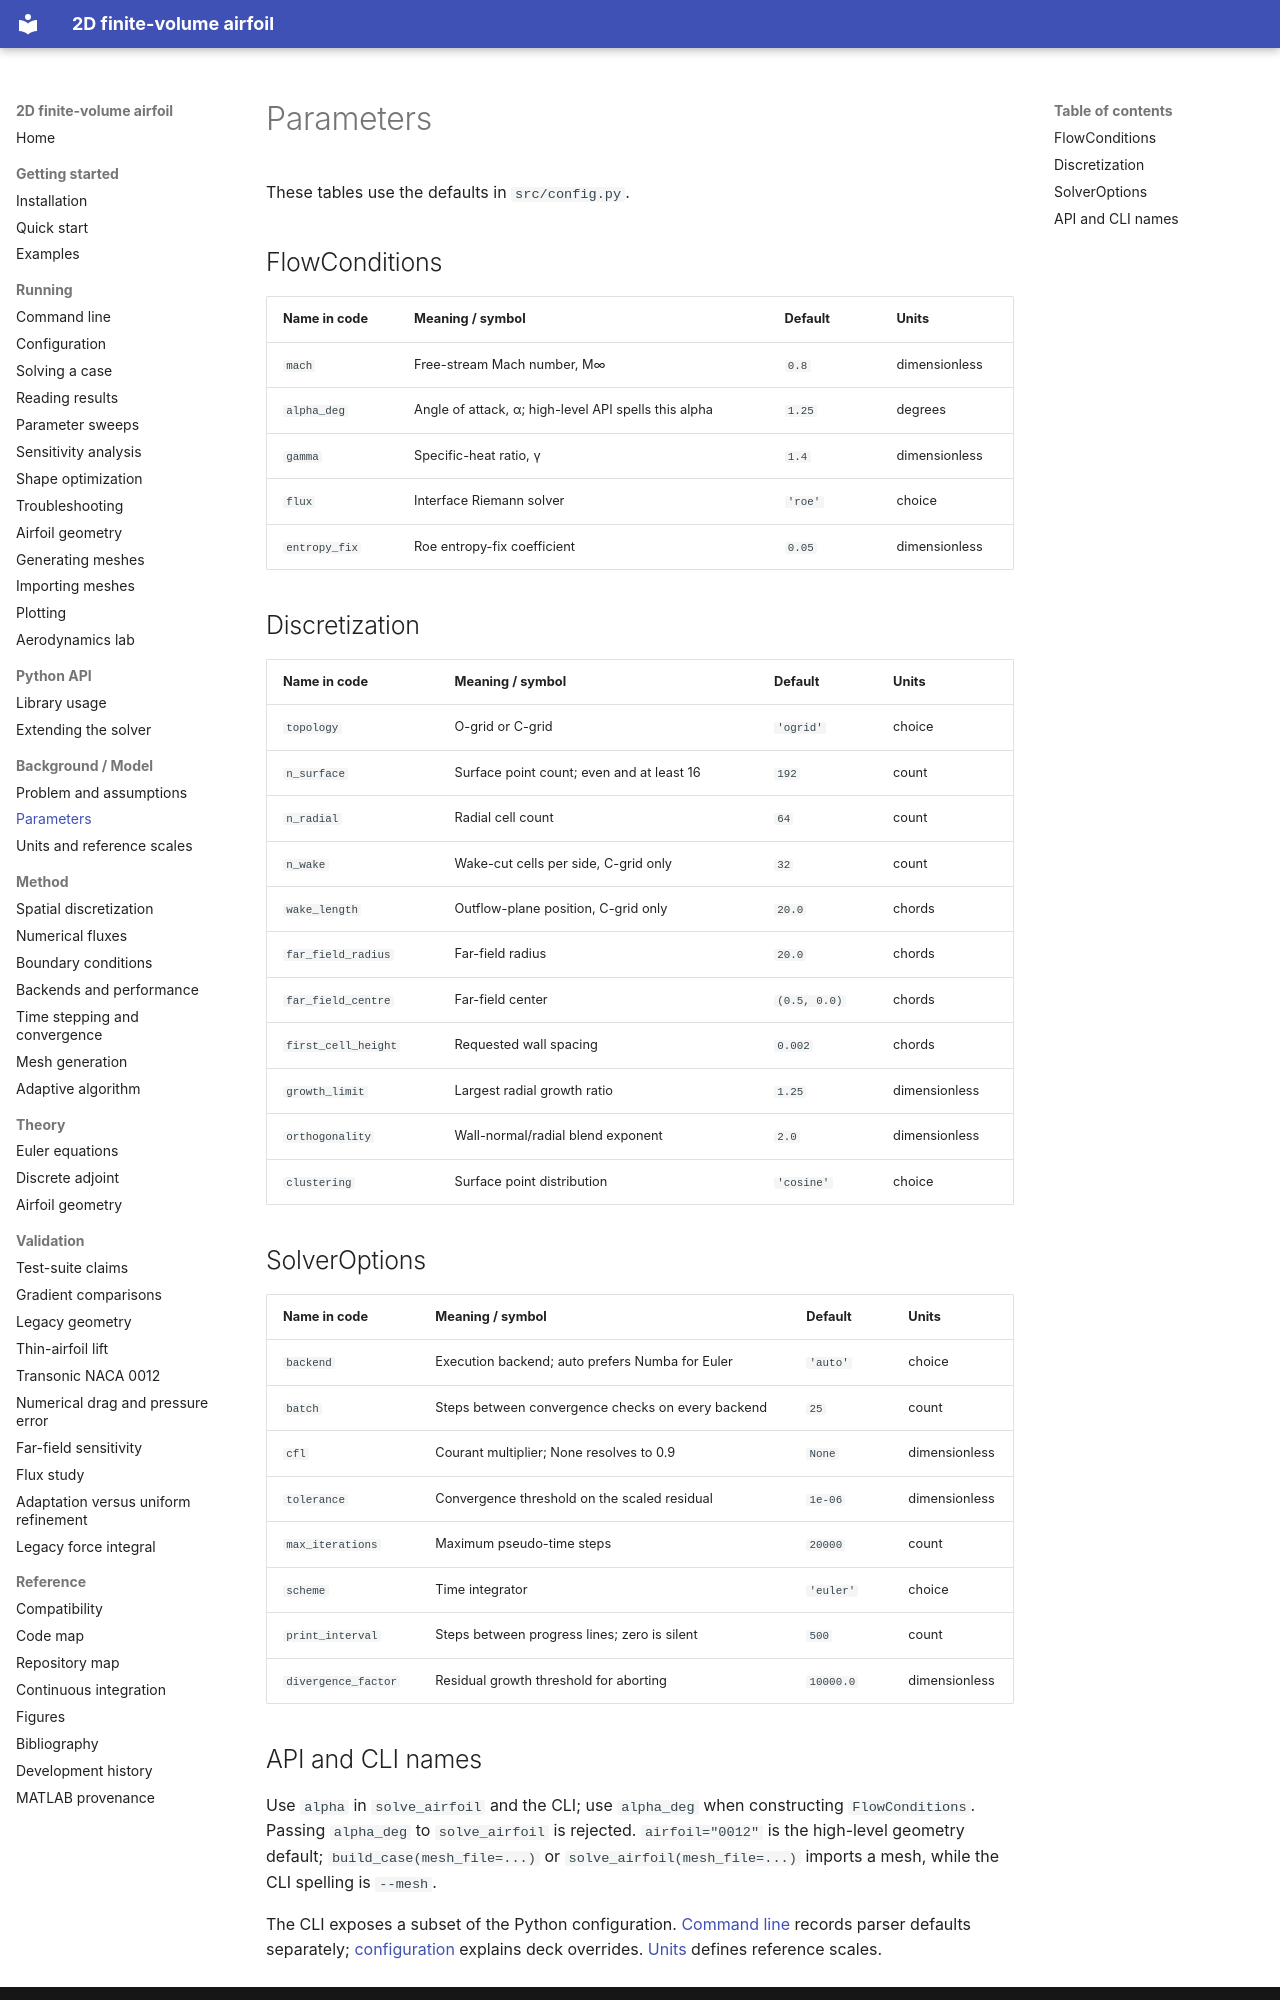

repository: mrodrig6/2D_airfoil · page: model/parameters/index.html · generator: mkdocs

# Parameters

These tables use the defaults in `src/config.py`.

## FlowConditions

| Name in code | Meaning / symbol | Default | Units |
|---|---|---|---|
| `mach` | Free-stream Mach number, M∞ | `0.8` | dimensionless |
| `alpha_deg` | Angle of attack, α; high-level API spells this alpha | `1.25` | degrees |
| `gamma` | Specific-heat ratio, γ | `1.4` | dimensionless |
| `flux` | Interface Riemann solver | `'roe'` | choice |
| `entropy_fix` | Roe entropy-fix coefficient | `0.05` | dimensionless |

## Discretization

| Name in code | Meaning / symbol | Default | Units |
|---|---|---|---|
| `topology` | O-grid or C-grid | `'ogrid'` | choice |
| `n_surface` | Surface point count; even and at least 16 | `192` | count |
| `n_radial` | Radial cell count | `64` | count |
| `n_wake` | Wake-cut cells per side, C-grid only | `32` | count |
| `wake_length` | Outflow-plane position, C-grid only | `20.0` | chords |
| `far_field_radius` | Far-field radius | `20.0` | chords |
| `far_field_centre` | Far-field center | `(0.5, 0.0)` | chords |
| `first_cell_height` | Requested wall spacing | `0.002` | chords |
| `growth_limit` | Largest radial growth ratio | `1.25` | dimensionless |
| `orthogonality` | Wall-normal/radial blend exponent | `2.0` | dimensionless |
| `clustering` | Surface point distribution | `'cosine'` | choice |

## SolverOptions

| Name in code | Meaning / symbol | Default | Units |
|---|---|---|---|
| `backend` | Execution backend; auto prefers Numba for Euler | `'auto'` | choice |
| `batch` | Steps between convergence checks on every backend | `25` | count |
| `cfl` | Courant multiplier; None resolves to 0.9 | `None` | dimensionless |
| `tolerance` | Convergence threshold on the scaled residual | `1e-06` | dimensionless |
| `max_iterations` | Maximum pseudo-time steps | `20000` | count |
| `scheme` | Time integrator | `'euler'` | choice |
| `print_interval` | Steps between progress lines; zero is silent | `500` | count |
| `divergence_factor` | Residual growth threshold for aborting | `10000.0` | dimensionless |
